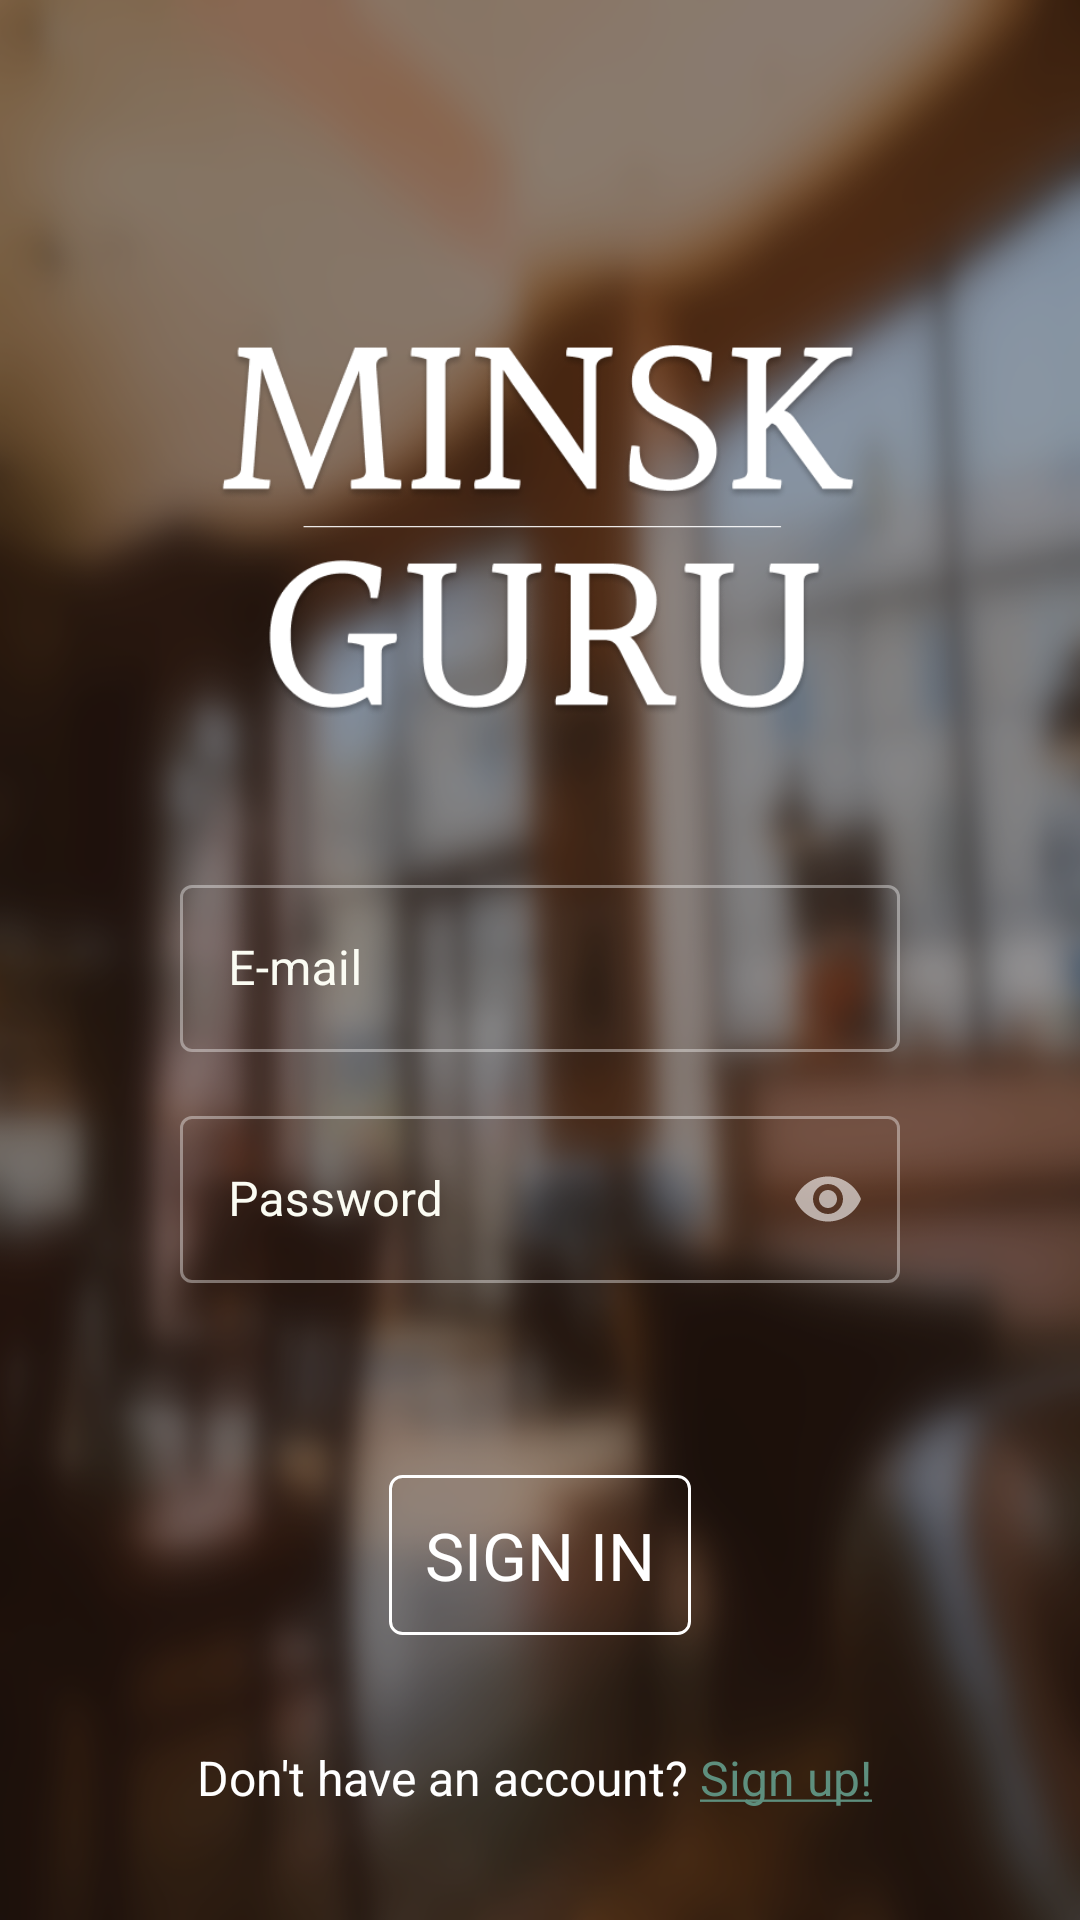

Android layout source for this screen:
<!-- AndroidManifest.xml: application theme AppTheme -->
<!-- res/layout/fragment_sign_in.xml -->
<?xml version="1.0" encoding="utf-8"?>
<layout xmlns:android="http://schemas.android.com/apk/res/android"
    xmlns:app="http://schemas.android.com/apk/res-auto"
    xmlns:tools="http://schemas.android.com/tools">

    <data>

        <variable
            name="viewModel"
            type="com.minsk.guru.screen.auth.signin.SignInViewModel" />

    </data>

    <androidx.constraintlayout.widget.ConstraintLayout
        android:layout_width="match_parent"
        android:layout_height="match_parent"
        android:background="@drawable/auth_background">

        <ImageView
            android:layout_width="@dimen/logo_icon_width"
            android:layout_height="@dimen/logo_icon_height"
            android:src="@drawable/logo"
            app:layout_constraintBottom_toTopOf="@id/layout_password"
            app:layout_constraintEnd_toEndOf="parent"
            app:layout_constraintStart_toStartOf="parent"
            app:layout_constraintTop_toTopOf="parent" />

        <com.google.android.material.textfield.TextInputLayout
            android:id="@+id/layout_email"
            android:layout_width="match_parent"
            android:layout_height="wrap_content"
            android:background="@android:color/transparent"
            app:endIconMode="clear_text"
            app:layout_constraintBottom_toBottomOf="parent"
            app:layout_constraintEnd_toEndOf="parent"
            app:layout_constraintStart_toStartOf="parent"
            app:layout_constraintTop_toTopOf="parent">

            <com.google.android.material.textfield.TextInputEditText
                android:id="@+id/edit_email"
                android:layout_width="match_parent"
                android:layout_height="wrap_content"
                android:hint="@string/email"
                android:inputType="text"
                android:maxLines="1"
                tools:hint="pinsk-style@mail.ru">

            </com.google.android.material.textfield.TextInputEditText>

        </com.google.android.material.textfield.TextInputLayout>


        <com.google.android.material.textfield.TextInputLayout
            android:id="@+id/layout_password"
            android:layout_width="match_parent"
            android:layout_height="wrap_content"
            android:background="@android:color/transparent"
            app:endIconMode="password_toggle"
            app:layout_constraintEnd_toEndOf="@id/layout_email"
            app:layout_constraintStart_toStartOf="@id/layout_email"
            app:layout_constraintTop_toBottomOf="@id/layout_email">

            <com.google.android.material.textfield.TextInputEditText
                android:id="@+id/edit_password"
                android:layout_width="match_parent"
                android:layout_height="wrap_content"
                android:hint="@string/password"
                android:inputType="textPassword">

            </com.google.android.material.textfield.TextInputEditText>

        </com.google.android.material.textfield.TextInputLayout>

        
        
        
        
        
        
        
        
        
        
        
        

        <LinearLayout
            android:id="@+id/layout_sign_in"
            android:layout_width="wrap_content"
            android:layout_height="wrap_content"
            android:layout_marginTop="56dp"
            android:orientation="vertical"
            app:layout_constraintEnd_toEndOf="@id/layout_password"
            app:layout_constraintStart_toStartOf="@id/layout_password"
            app:layout_constraintTop_toBottomOf="@id/layout_password">

            <TextView
                android:id="@+id/btn_sign_in"
                style="@style/App.Button.Transparent"
                android:layout_width="wrap_content"
                android:layout_height="wrap_content"
                android:clickable="true"
                android:focusable="true"
                android:text="@string/auth_button_sign_in" />

        </LinearLayout>

        <LinearLayout
            android:layout_width="wrap_content"
            android:layout_height="wrap_content"
            android:orientation="horizontal"
            app:layout_constraintBottom_toBottomOf="parent"
            app:layout_constraintEnd_toEndOf="@id/layout_password"
            app:layout_constraintStart_toStartOf="@id/layout_password"
            app:layout_constraintTop_toBottomOf="@id/layout_sign_in">

            <TextView
                android:layout_width="wrap_content"
                android:layout_height="wrap_content"
                android:text="@string/auth_don_t_have_an_account" />

            <TextView
                android:id="@+id/btn_sign_up"
                android:layout_width="wrap_content"
                android:layout_height="wrap_content"
                android:layout_marginLeft="4dp"
                android:layout_marginRight="4dp"
                android:clickable="true"
                android:focusable="true"
                android:text="@string/auth_sign_up"
                android:textColor="@color/colorPrimary" />

        </LinearLayout>

    </androidx.constraintlayout.widget.ConstraintLayout>

</layout>
<!-- resources referenced by this layout -->
<resources>
  <color name="colorPrimary">#FF5E8F7E</color>
  <color name="white">#FFFFFFFF</color>
  <dimen name="logo_icon_height">192dp</dimen>
  <dimen name="logo_icon_width">216dp</dimen>
  <!-- drawable auth_background: png bitmap (drawable, 623748 bytes) -->
  <!-- drawable logo: png bitmap (drawable, 73830 bytes) -->
  <string name="auth_button_sign_in">Sign in</string>
  <string name="auth_don_t_have_an_account">Don\'t have an account?</string>
  <string name="auth_forgot_password"><u>Forgot password?</u></string>
  <string name="auth_sign_up"><u>Sign up!</u></string>
  <string name="email">E-mail</string>
  <string name="password">Password</string>
  <style name="App.Button.Transparent">
          <item name="android:textSize">22sp</item>
          <item name="android:background">@drawable/bg_button</item>
          <item name="textAllCaps">true</item>
      </style>
  <style name="AppTheme" parent="BaseAppTheme">
          <item name="colorPrimary">@color/colorPrimary</item>
          <item name="colorPrimaryDark">@color/colorSecondary</item>
          <item name="colorSecondary">@color/colorSecondary</item>
          <item name="android:textViewStyle">@style/App.TextView</item>
          <item name="buttonStyle">@style/App.Button</item>
          <item name="textInputStyle">@style/App.TextInputLayout</item>
          <item name="bottomNavigationStyle">@style/App.Navigation</item>
      </style>
  <!-- drawable bg_button (drawable) -->
  <?xml version="1.0" encoding="utf-8"?>
  <ripple xmlns:android="http://schemas.android.com/apk/res/android"
      android:color="@color/white">
      <item>
          <shape>
              <stroke
                  android:width="1dp"
                  android:color="@color/white" />
              <solid android:color="@android:color/transparent" />
              <corners
                  android:bottomLeftRadius="4dp"
                  android:bottomRightRadius="4dp"
                  android:topLeftRadius="4dp"
                  android:topRightRadius="4dp" />
          </shape>
      </item>
  </ripple>
  <style name="BaseAppTheme" parent="Theme.MaterialComponents.NoActionBar.Bridge">
          <item name="android:windowActionBar">false</item>
          <item name="android:windowNoTitle">true</item>
          <item name="android:windowTranslucentStatus">true</item>
          <item name="android:windowTranslucentNavigation">true</item>
      </style>
  <color name="colorSecondary">#357856</color>
  <style name="App.TextView" parent="Widget.AppCompat.TextView">
          <item name="android:textSize">16sp</item>
          <item name="android:textColor">@android:color/white</item>
          <item name="android:lineSpacingExtra">3sp</item>
      </style>
  <style name="App.Button" parent="Widget.AppCompat.Button">
          <item name="android:textAppearance">@style/App.TextView</item>
          <item name="android:padding">12dp</item>
      </style>
  <style name="App.TextInputLayout" parent="Widget.MaterialComponents.TextInputLayout.OutlinedBox">
          <item name="android:textColorHint">@color/hint</item>
          <item name="android:paddingTop">8dp</item>
          <item name="android:paddingBottom">8dp</item>
          <item name="android:paddingStart">60dp</item>
          <item name="android:paddingEnd">60dp</item>
      </style>
  <style name="App.Navigation" parent="Widget.Design.BottomNavigationView">
          <item name="android:background">@color/white</item>
          <item name="itemIconSize">@dimen/icon_navigation_size</item>
          <item name="itemIconTint">@color/grey</item>
          <item name="labelVisibilityMode">unlabeled</item>
      </style>
  <color name="hint">#FBFCF3</color>
  <dimen name="icon_navigation_size">40dp</dimen>
  <color name="grey">#7E7E7E</color>
</resources>
